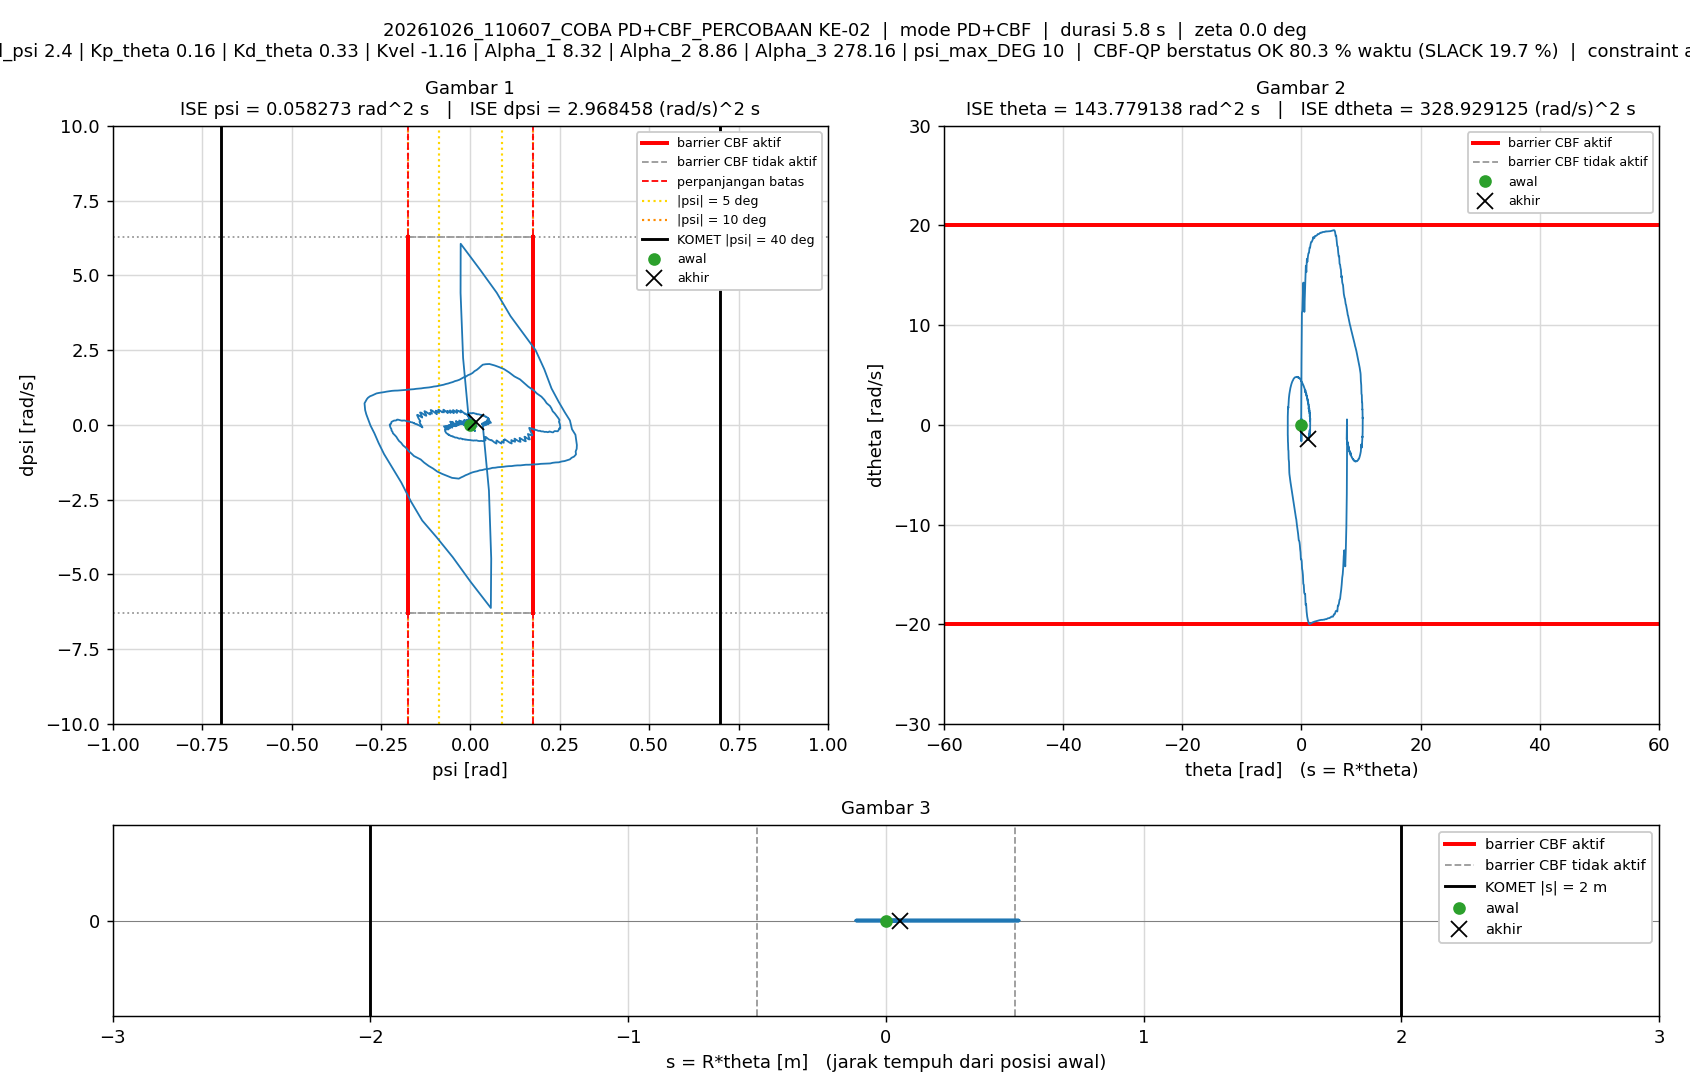

The file beside this chart, header and first rows:
t_s, theta_rad, dtheta_rad_s, psi_rad, dpsi_rad_s, error_theta, error_dtheta, error_psi, error_dpsi, u_PD_Nm, u_Nm, status_cbf, dorong_N, ISE_theta, ISE_dtheta, ISE_psi, ISE_dpsi, Kp_psi, Kd_psi, Kp_theta, Kd_theta, Kvel, Alpha_1, Alpha_2
0.005, 0, 0, -1.5560297e-07, 0, 0, 0, 1.5560297e-07, 0, -2.0041663e-06, -2.0041663e-06, AMAN, 0, 0, 0, 1.2106142e-16, 0, 12.88, 2.4, 0.16, 0.33, -1.16, 8.32, 8.86
0.01, 2.3627951e-05, 0.007057, -1.8479525e-05, -0.003934, -2.3627951e-05, -0.007057, 1.8479525e-05, 0.003934, -0.007352, -0.007352, AMAN, 0, 2.7914003e-12, 2.4901403e-07, 1.7075853e-12, 7.7399555e-08, 12.88, 2.4, 0.16, 0.33, -1.16, 8.32, 8.86
0.015, 6.7013956e-05, 0.011, -5.0663089e-05, -0.006926, -6.7013956e-05, -0.011, 5.0663089e-05, 0.006926, -0.01364, -0.01364, AMAN, 0, 2.5245752e-11, 8.5440806e-07, 1.4541328e-11, 3.172696e-07, 12.88, 2.4, 0.16, 0.33, -1.16, 8.32, 8.86
0.02, 0.0001186, 0.008569, -6.6556922e-05, -0.002024, -0.0001186, -0.008569, 6.6556922e-05, 0.002024, -0.002886, -0.1033, SLACK, 0, 9.5588757e-11, 1.221576e-06, 3.6690448e-11, 3.3774409e-07, 12.88, 2.4, 0.16, 0.33, -1.16, 8.32, 8.86
0.025, 0.0001222, -0.003902, -5.6893999e-05, 0.00515, -0.0001222, 0.003902, 5.6893999e-05, -0.00515, 0.01034, -0.1143, SLACK, 0, 1.7027983e-10, 1.2976999e-06, 5.2875083e-11, 4.7034416e-07, 12.88, 2.4, 0.16, 0.33, -1.16, 8.32, 8.86
0.03, -0.0003909, -0.1444, 7.0615723e-05, 0.06321, 0.0003909, 0.1444, -7.0615723e-05, -0.06321, 0.105, 0.08955, AMAN, 0, 9.3428908e-10, 0.0001055, 7.7807985e-11, 2.0450673e-05, 12.88, 2.4, 0.16, 0.33, -1.16, 8.32, 8.86
0.035, -0.001691, -0.3006, 0.0004795, 0.1313, 0.001691, 0.3006, -0.0004795, -0.1313, 0.2222, 0.1455, AMAN, 0, 1.5231815e-08, 0.0005573, 1.2276233e-09, 0.0001067, 12.88, 2.4, 0.16, 0.33, -1.16, 8.32, 8.86
0.04, -0.002697, -0.1729, 0.001075, 0.07346, 0.002697, 0.1729, -0.001075, -0.07346, 0.1331, 0.1331, AMAN, 0, 5.1596824e-08, 0.0007069, 7.0028767e-09, 0.0001337, 12.88, 2.4, 0.16, 0.33, -1.16, 8.32, 8.86
0.045, -0.002688, 0.03777, 0.001431, -0.01076, 0.002688, -0.03777, -0.001431, 0.01076, 0.005066, 0.1166, SLACK, 0, 8.7716115e-08, 0.000714, 1.7237591e-08, 0.0001343, 12.88, 2.4, 0.16, 0.33, -1.16, 8.32, 8.86
0.05, -0.001648, 0.2316, 0.001417, -0.08716, 0.001648, -0.2316, -0.001417, 0.08716, -0.1145, -0.09757, AMAN, 0, 1.0130289e-07, 0.0009822, 2.7277637e-08, 0.0001722, 12.88, 2.4, 0.16, 0.33, -1.16, 8.32, 8.86
0.055, 0.0003099, 0.4043, 0.001066, -0.1535, -0.0003099, -0.4043, -0.001066, 0.1535, -0.2212, -0.1531, AMAN, 0, 1.017831e-07, 0.001799, 3.2955607e-08, 0.00029, 12.88, 2.4, 0.16, 0.33, -1.16, 8.32, 8.86
0.06, 0.001663, 0.2721, 0.0001912, -0.09895, -0.001663, -0.2721, -0.0001912, 0.09895, -0.1452, -0.1452, AMAN, 0, 1.1561206e-07, 0.00217, 3.3138393e-08, 0.0003389, 12.88, 2.4, 0.16, 0.33, -1.16, 8.32, 8.86
0.065, 0.001928, 0.0613, -0.0005137, -0.01472, -0.001928, -0.0613, 0.0005137, 0.01472, -0.02172, -0.02172, AMAN, 0, 1.3419501e-07, 0.002188, 3.4457644e-08, 0.00034, 12.88, 2.4, 0.16, 0.33, -1.16, 8.32, 8.86
0.07, 0.001159, -0.1349, -0.0008239, 0.06888, -0.001159, 0.1349, 0.0008239, -0.06888, 0.1102, 0.1099, AMAN, 0, 1.4091147e-07, 0.002279, 3.785144e-08, 0.0003637, 12.88, 2.4, 0.16, 0.33, -1.16, 8.32, 8.86
0.075, 0.0003627, -0.1573, -0.0004987, 0.08085, -0.0003627, 0.1573, 0.0004987, -0.08085, 0.1357, 0.1357, AMAN, 0, 1.4156908e-07, 0.002403, 3.9094992e-08, 0.0003964, 12.88, 2.4, 0.16, 0.33, -1.16, 8.32, 8.86
0.08, 0.0005177, 0.0009344, 0.0001681, 0.01327, -0.0005177, -0.0009344, -0.0001681, -0.01327, 0.03432, 0.03432, AMAN, 0, 1.4290891e-07, 0.002403, 3.92363e-08, 0.0003973, 12.88, 2.4, 0.16, 0.33, -1.16, 8.32, 8.86
0.085, 0.001712, 0.1996, 0.0005953, -0.06429, -0.001712, -0.1996, -0.0005953, 0.06429, -0.08076, -0.08076, AMAN, 0, 1.5755925e-07, 0.002602, 4.1008447e-08, 0.000418, 12.88, 2.4, 0.16, 0.33, -1.16, 8.32, 8.86
0.09, 0.003045, 0.2522, 0.0003898, -0.08503, -0.003045, -0.2522, -0.0003898, 0.08503, -0.1158, -0.1158, AMAN, 0, 2.0392436e-07, 0.00292, 4.1768113e-08, 0.0004541, 12.88, 2.4, 0.16, 0.33, -1.16, 8.32, 8.86
0.095, 0.003558, 0.1433, -0.0003165, -0.03864, -0.003558, -0.1433, 0.0003165, 0.03864, -0.04952, 0.06351, SLACK, 0, 2.6722318e-07, 0.003023, 4.226886e-08, 0.0004616, 12.88, 2.4, 0.16, 0.33, -1.16, 8.32, 8.86
0.1, 0.003165, -0.017, -0.000947, 0.02513, -0.003165, 0.017, 0.000947, -0.02513, 0.04249, -0.07759, SLACK, 0, 3.1730809e-07, 0.003025, 4.6752615e-08, 0.0004648, 12.88, 2.4, 0.16, 0.33, -1.16, 8.32, 8.86
0.105, 0.003739, 0.07861, -0.0005679, -0.01439, -0.003739, -0.07861, 0.0005679, 0.01439, -0.0159, -0.0159, AMAN, 0, 3.8719845e-07, 0.003055, 4.8364996e-08, 0.0004658, 12.88, 2.4, 0.16, 0.33, -1.16, 8.32, 8.86
0.11, 0.003356, -0.02346, -0.0009736, 0.03067, -0.003356, 0.02346, 0.0009736, -0.03067, 0.05333, 0.05333, AMAN, 0, 4.4352879e-07, 0.003058, 5.3104449e-08, 0.0004705, 12.88, 2.4, 0.16, 0.33, -1.16, 8.32, 8.86
0.115, 0.003085, -0.04122, -0.0009035, 0.03665, -0.003085, 0.04122, 0.0009035, -0.03665, 0.06271, 0.06271, AMAN, 0, 4.9111e-07, 0.003067, 5.7186185e-08, 0.0004772, 12.88, 2.4, 0.16, 0.33, -1.16, 8.32, 8.86
0.12, 0.003498, 0.03957, -0.0004445, 0.002784, -0.003498, -0.03957, 0.0004445, -0.002784, 0.01401, 0.01401, AMAN, 0, 5.5230746e-07, 0.003075, 5.8174242e-08, 0.0004772, 12.88, 2.4, 0.16, 0.33, -1.16, 8.32, 8.86
0.125, 0.004479, 0.1378, -4.856947e-05, -0.03268, -0.004479, -0.1378, 4.856947e-05, 0.03268, -0.03358, 0.08798, SLACK, 0, 6.5262539e-07, 0.00317, 5.8186037e-08, 0.0004826, 12.88, 2.4, 0.16, 0.33, -1.16, 8.32, 8.86
0.13, 0.005361, 0.1608, -0.0001305, -0.04678, -0.005361, -0.1608, 0.0001305, 0.04678, -0.0609, -0.0609, AMAN, 0, 7.9630521e-07, 0.003299, 5.8271155e-08, 0.0004935, 12.88, 2.4, 0.16, 0.33, -1.16, 8.32, 8.86
0.135, 0.007313, 0.3004, 0.0002244, -0.09383, -0.007313, -0.3004, -0.0002244, 0.09383, -0.1232, -0.1232, AMAN, 0, 1.0636796e-06, 0.00375, 5.8522987e-08, 0.0005376, 12.88, 2.4, 0.16, 0.33, -1.16, 8.32, 8.86
0.14, 0.008082, 0.2225, -0.0006468, -0.06204, -0.008082, -0.2225, 0.0006468, 0.06204, -0.0838, 0.05237, SLACK, 0, 1.3903083e-06, 0.003997, 6.0614765e-08, 0.0005568, 12.88, 2.4, 0.16, 0.33, -1.16, 8.32, 8.86
0.145, 0.007654, 0.05501, -0.001799, 0.003264, -0.007654, -0.05501, 0.001799, -0.003264, 0.002815, 0.002815, AMAN, 0, 1.6832252e-06, 0.004013, 7.679917e-08, 0.0005569, 12.88, 2.4, 0.16, 0.33, -1.16, 8.32, 8.86
0.15, 0.008721, 0.1408, -0.001349, -0.03035, -0.008721, -0.1408, 0.001349, 0.03035, -0.04374, 0.08412, SLACK, 0, 2.0635378e-06, 0.004112, 8.5892309e-08, 0.0005615, 12.88, 2.4, 0.16, 0.33, -1.16, 8.32, 8.86
0.155, 0.009552, 0.1586, -0.001437, -0.03373, -0.009552, -0.1586, 0.001437, 0.03373, -0.04713, -0.04713, AMAN, 0, 2.5197555e-06, 0.004237, 9.6212729e-08, 0.0005671, 12.88, 2.4, 0.16, 0.33, -1.16, 8.32, 8.86
0.16, 0.01157, 0.2859, -0.0009323, -0.0854, -0.01157, -0.2859, 0.0009323, 0.0854, -0.1226, -0.1226, AMAN, 0, 3.1887233e-06, 0.004646, 1.0055838e-07, 0.0006036, 12.88, 2.4, 0.16, 0.33, -1.16, 8.32, 8.86
0.165, 0.01226, 0.2081, -0.001775, -0.05744, -0.01226, -0.2081, 0.001775, 0.05744, -0.09204, -0.09204, AMAN, 0, 3.9405603e-06, 0.004863, 1.1631658e-07, 0.0006201, 12.88, 2.4, 0.16, 0.33, -1.16, 8.32, 8.86
0.17, 0.01149, 0.02426, -0.003112, 0.0143, -0.01149, -0.02426, 0.003112, -0.0143, 0.002252, -0.1124, SLACK, 0, 4.6002079e-06, 0.004866, 1.6474058e-07, 0.0006211, 12.88, 2.4, 0.16, 0.33, -1.16, 8.32, 8.86
0.175, 0.01023, -0.1129, -0.003837, 0.07102, -0.01023, 0.1129, 0.003837, -0.07102, 0.08376, 0.08376, AMAN, 0, 5.123388e-06, 0.004929, 2.3837068e-07, 0.0006464, 12.88, 2.4, 0.16, 0.33, -1.16, 8.32, 8.86
0.18, 0.007916, -0.2846, -0.004524, 0.1353, -0.007916, 0.2846, 0.004524, -0.1353, 0.1725, 0.1419, AMAN, 0, 5.4367281e-06, 0.005334, 3.4068486e-07, 0.0007379, 12.88, 2.4, 0.16, 0.33, -1.16, 8.32, 8.86
0.185, 0.00783, -0.1587, -0.003011, 0.0885, -0.00783, 0.1587, 0.003011, -0.0885, 0.1212, 0.1212, AMAN, 0, 5.7433064e-06, 0.00546, 3.8601315e-07, 0.000777, 12.88, 2.4, 0.16, 0.33, -1.16, 8.32, 8.86
0.19, 0.009362, 0.05915, -0.001147, 0.005435, -0.009362, -0.05915, 0.001147, -0.005435, 0.01779, 0.01779, AMAN, 0, 6.1814994e-06, 0.005478, 3.925907e-07, 0.0007772, 12.88, 2.4, 0.16, 0.33, -1.16, 8.32, 8.86
0.195, 0.01162, 0.2321, 8.8575949e-05, -0.06775, -0.01162, -0.2321, -8.8575949e-05, 0.06775, -0.08489, -0.08489, AMAN, 0, 6.8569838e-06, 0.005747, 3.9262993e-07, 0.0008001, 12.88, 2.4, 0.16, 0.33, -1.16, 8.32, 8.86
0.2, 0.01302, 0.2463, -8.0672634e-05, -0.07715, -0.01302, -0.2463, 8.0672634e-05, 0.07715, -0.1049, -0.1049, AMAN, 0, 7.7050027e-06, 0.00605, 3.9266247e-07, 0.0008299, 12.88, 2.4, 0.16, 0.33, -1.16, 8.32, 8.86
0.205, 0.01278, 0.118, -0.001396, -0.02508, -0.01278, -0.118, 0.001396, 0.02508, -0.03923, -0.03923, AMAN, 0, 8.5221171e-06, 0.00612, 4.0240601e-07, 0.000833, 12.88, 2.4, 0.16, 0.33, -1.16, 8.32, 8.86
0.21, 0.01157, -0.03789, -0.002666, 0.03866, -0.01157, 0.03789, 0.002666, -0.03866, 0.04595, 0.04595, AMAN, 0, 9.1914385e-06, 0.006127, 4.3794575e-07, 0.0008405, 12.88, 2.4, 0.16, 0.33, -1.16, 8.32, 8.86
0.215, 0.01066, -0.1053, -0.002926, 0.05945, -0.01066, 0.1053, 0.002926, -0.05945, 0.07024, 0.07024, AMAN, 0, 9.7599608e-06, 0.006183, 4.8075081e-07, 0.0008582, 12.88, 2.4, 0.16, 0.33, -1.16, 8.32, 8.86
0.22, 0.01094, -0.04517, -0.00207, 0.03807, -0.01094, 0.04517, 0.00207, -0.03807, 0.0498, -0.07217, SLACK, 0, 1.035838e-05, 0.006193, 5.0217893e-07, 0.0008654, 12.88, 2.4, 0.16, 0.33, -1.16, 8.32, 8.86
0.225, 0.01195, 0.04497, -0.001031, -0.001574, -0.01195, -0.04497, 0.001031, 0.001574, -0.002217, -0.002217, AMAN, 0, 1.1072678e-05, 0.006203, 5.0749367e-07, 0.0008654, 12.88, 2.4, 0.16, 0.33, -1.16, 8.32, 8.86
0.23, 0.01082, -0.06653, -0.001933, 0.04229, -0.01082, 0.06653, 0.001933, -0.04229, 0.05464, 0.05464, AMAN, 0, 1.1657673e-05, 0.006225, 5.2618477e-07, 0.0008744, 12.88, 2.4, 0.16, 0.33, -1.16, 8.32, 8.86
0.235, 0.01039, -0.07933, -0.001772, 0.04521, -0.01039, 0.07933, 0.001772, -0.04521, 0.05951, -0.07213, SLACK, 0, 1.2197165e-05, 0.006257, 5.4187814e-07, 0.0008846, 12.88, 2.4, 0.16, 0.33, -1.16, 8.32, 8.86
0.24, 0.01097, -0.01327, -0.0008606, 0.01371, -0.01097, 0.01327, 0.0008606, -0.01371, 0.01743, -0.1055, SLACK, 0, 1.2798714e-05, 0.006257, 5.4558163e-07, 0.0008855, 12.88, 2.4, 0.16, 0.33, -1.16, 8.32, 8.86
0.245, 0.009459, -0.1251, -0.001766, 0.05854, -0.009459, 0.1251, 0.001766, -0.05854, 0.07648, 0.07648, AMAN, 0, 1.3246041e-05, 0.006336, 5.6117517e-07, 0.0009027, 12.88, 2.4, 0.16, 0.33, -1.16, 8.32, 8.86
0.25, 0.006762, -0.2782, -0.002889, 0.1177, -0.006762, 0.2782, 0.002889, -0.1177, 0.1534, 0.1374, AMAN, 0, 1.3474648e-05, 0.006722, 6.0291983e-07, 0.0009719, 12.88, 2.4, 0.16, 0.33, -1.16, 8.32, 8.86
0.255, 0.006967, -0.1552, -0.00121, 0.07264, -0.006967, 0.1552, 0.00121, -0.07264, 0.1075, 0.1075, AMAN, 0, 1.3717312e-05, 0.006843, 6.1024276e-07, 0.0009983, 12.88, 2.4, 0.16, 0.33, -1.16, 8.32, 8.86
0.26, 0.008953, 0.05259, 0.001047, -0.009015, -0.008953, -0.05259, -0.001047, 0.009015, 0.0092, 0.0092, AMAN, 0, 1.41181e-05, 0.006857, 6.157195e-07, 0.0009987, 12.88, 2.4, 0.16, 0.33, -1.16, 8.32, 8.86
0.265, 0.01146, 0.2158, 0.002557, -0.07507, -0.01146, -0.2158, -0.002557, 0.07507, -0.07602, -0.07602, AMAN, 0, 1.4774599e-05, 0.00709, 6.4840188e-07, 0.001027, 12.88, 2.4, 0.16, 0.33, -1.16, 8.32, 8.86
0.27, 0.01272, 0.2308, 0.002287, -0.08115, -0.01272, -0.2308, -0.002287, 0.08115, -0.08913, -0.08913, AMAN, 0, 1.5584084e-05, 0.007356, 6.7456299e-07, 0.00106, 12.88, 2.4, 0.16, 0.33, -1.16, 8.32, 8.86
0.275, 0.01222, 0.1146, 0.0007218, -0.03224, -0.01222, -0.1146, -0.0007218, 0.03224, -0.03025, -0.03025, AMAN, 0, 1.6330998e-05, 0.007422, 6.7716824e-07, 0.001065, 12.88, 2.4, 0.16, 0.33, -1.16, 8.32, 8.86
0.28, 0.0108, -0.02591, -0.0008643, 0.01781, -0.0108, 0.02591, 0.0008643, -0.01781, 0.02306, -0.09712, SLACK, 0, 1.6914025e-05, 0.007425, 6.8090373e-07, 0.001067, 12.88, 2.4, 0.16, 0.33, -1.16, 8.32, 8.86
0.285, 0.00998, -0.07531, -0.001247, 0.04101, -0.00998, 0.07531, 0.001247, -0.04101, 0.05752, 0.05752, AMAN, 0, 1.7412007e-05, 0.007453, 6.8867794e-07, 0.001075, 12.88, 2.4, 0.16, 0.33, -1.16, 8.32, 8.86
0.29, 0.007422, -0.226, -0.0026, 0.09809, -0.007422, 0.226, 0.0026, -0.09809, 0.1273, 0.1273, AMAN, 0, 1.7687469e-05, 0.007709, 7.2247691e-07, 0.001123, 12.88, 2.4, 0.16, 0.33, -1.16, 8.32, 8.86
0.295, 0.007631, -0.1311, -0.001159, 0.06308, -0.007631, 0.1311, 0.001159, -0.06308, 0.09319, 0.09319, AMAN, 0, 1.7978661e-05, 0.007795, 7.2918781e-07, 0.001143, 12.88, 2.4, 0.16, 0.33, -1.16, 8.32, 8.86
0.3, 0.009849, 0.06153, 0.001219, -0.01444, -0.009849, -0.06153, -0.001219, 0.01444, 0.001351, 0.001351, AMAN, 0, 1.8463671e-05, 0.007814, 7.3661925e-07, 0.001144, 12.88, 2.4, 0.16, 0.33, -1.16, 8.32, 8.86
... 1,103 more rows
